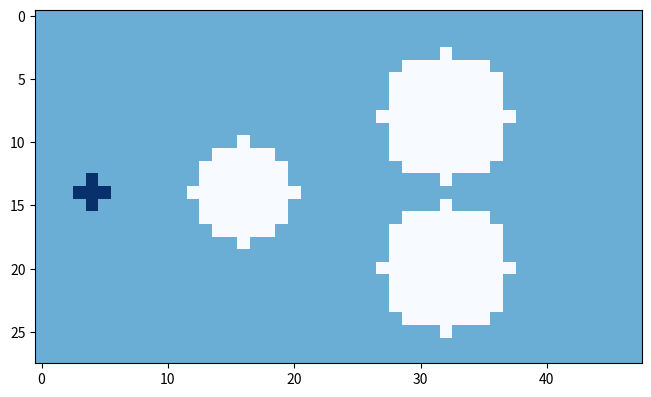
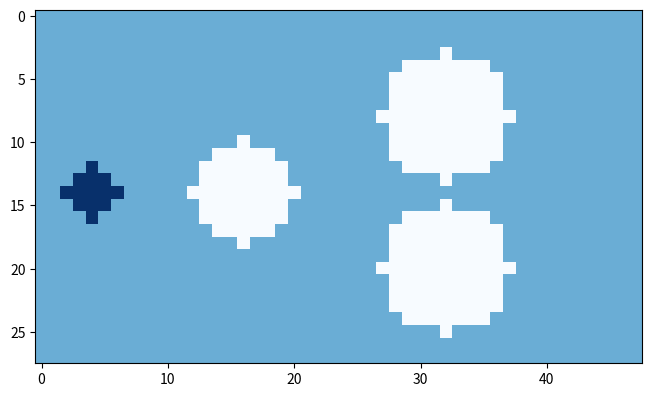
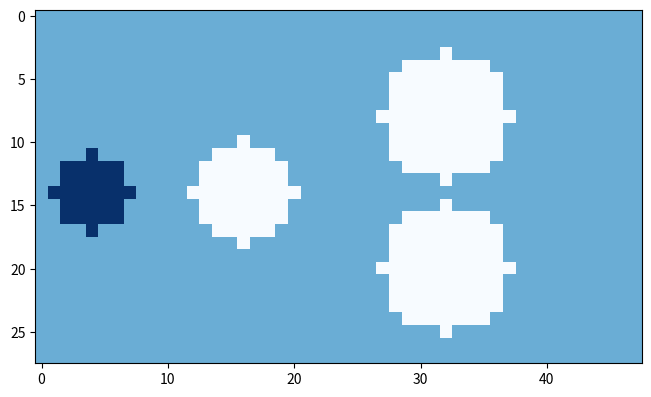
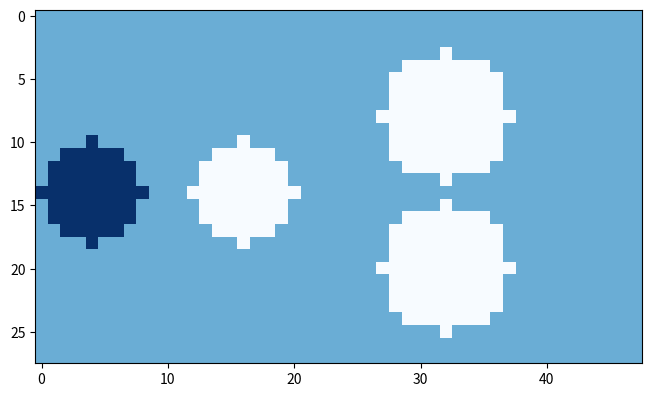
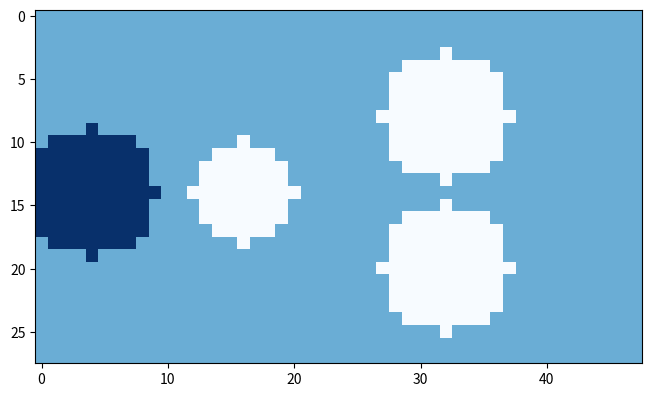
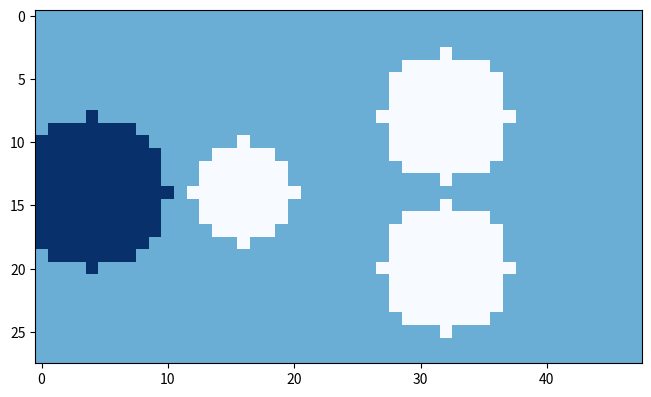
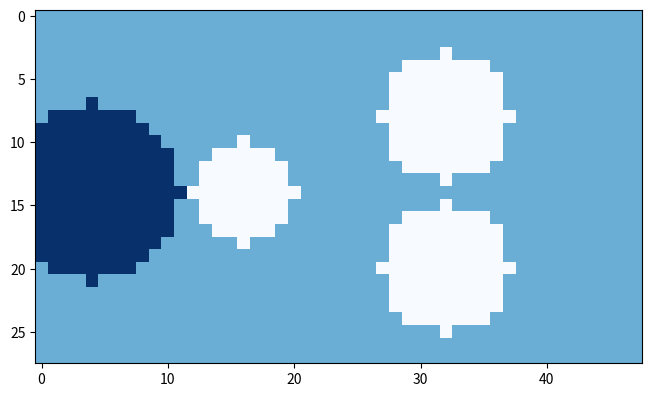
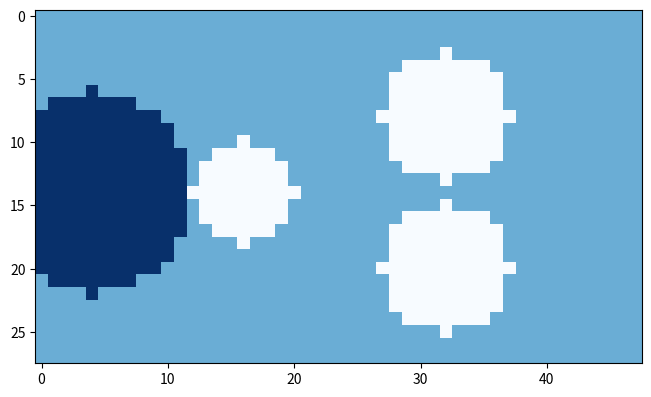
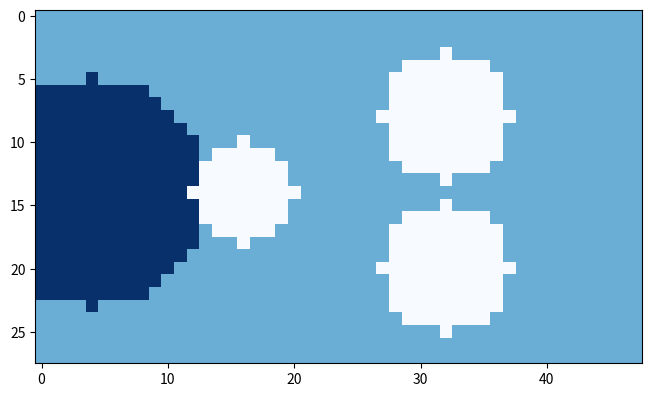
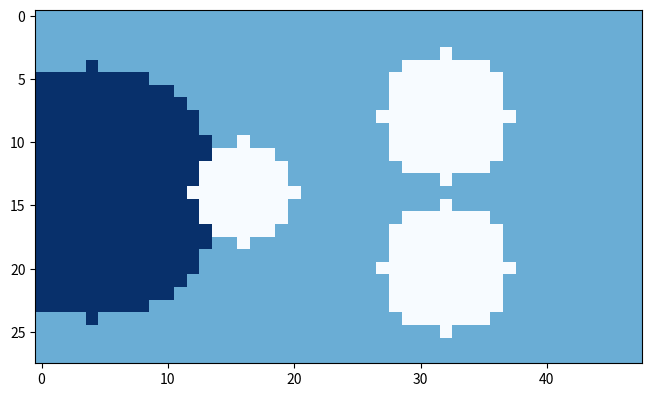
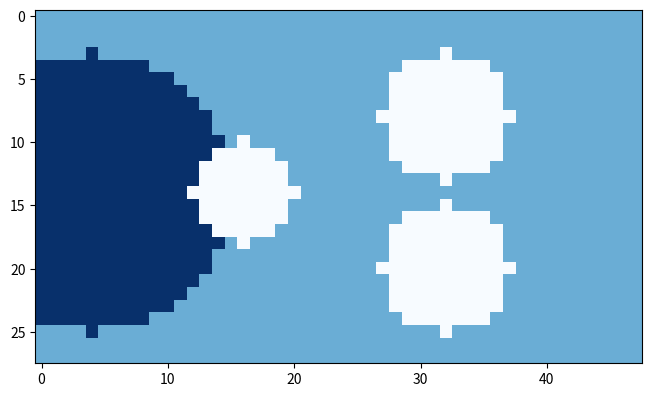
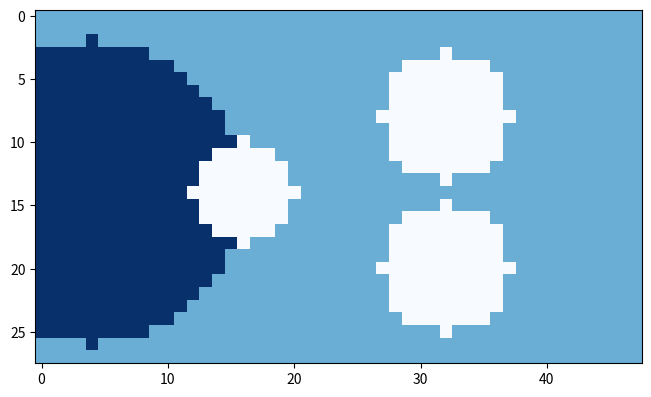
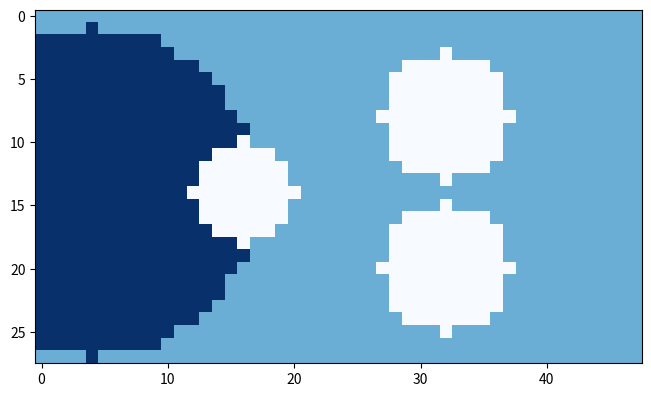
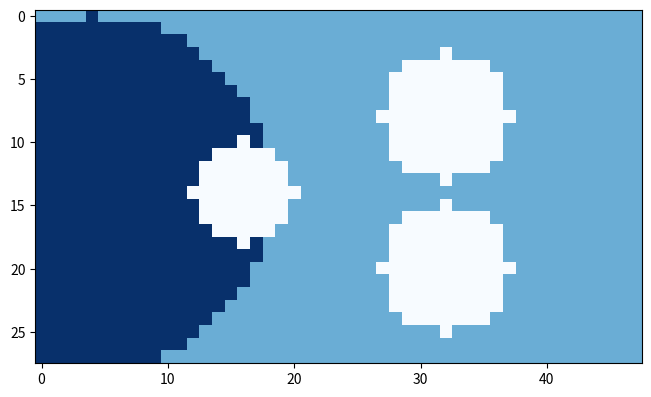
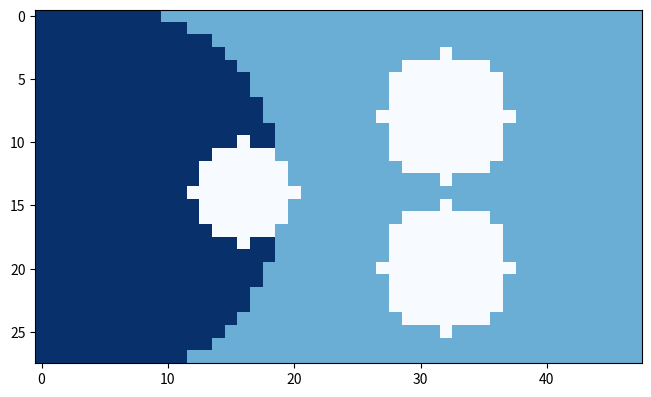
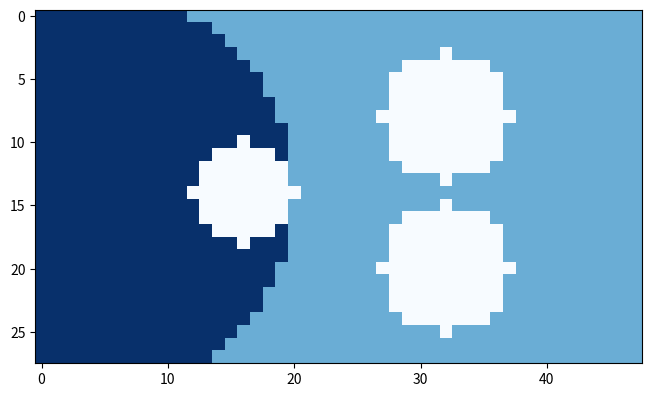

The script that saved these images, in order:
# Based on the WAVES in ISOTROPIC TOTALISTIC CELLULAR AUTOMATA: APPLICATION to REAL-TIME ROBOT NAVIGATION Article in Advances in Complex Systems · December 2016

import numpy as np
import matplotlib.pyplot as plt
from tqdm import tqdm

def norm2(x):
	return np.sqrt(x[0]**2 + x[1]**2)

def distance(p, q):
	return np.sqrt((p[0] - q[0])**2 + (p[1] - q[1])**2)

def moore_neighbors(i, j, n, m):
	# Faster than initilizing Mij to [0]*8
	Mij = []
	for k in [-1, 0, 1]:
		for l in [-1, 0, 1]:
			if k != 0 or l != 0:
				if 0 <= i + k < n and 0 <= j + l < m:
					Mij.append((i + k, j + l))
	
	return Mij

def calc_rt(i, j, k, l, a_lattice, z_lattice):
	if a_lattice[i, j] or not a_lattice[k, l]:
		return (0, 0)
	
	return z_lattice[k, l] + [1, abs(k - i)*abs(l - j)]
	
def ijstar(i, j, Wt, a_lattice, z_lattice):
	if not len(Wt):
		return (i, j)

	d_min = 1e9
	for k, l in Wt:
		d = norm2(calc_rt(i, j, k, l, a_lattice, z_lattice))
		if d < d_min:
			d_min = d
			istar = k
			jstar = l

	return (istar, jstar)

def in_obstacle(i, j):
	for obs in B:
		if len(obs) == 4: 	# Rectangular obstacle
			if obs[0] <= i <= obs[1]:
				if obs[2] <= j <= obs[3]:
					return True
		if len(obs) == 2:	# Circular obstacle
			centre, radius = obs
			if distance(centre, (i, j)) <= radius:
				return True
	
	return False

def compute_angle(p1, p2):
	ang = np.arctan2(p2[1] - p1[1], p2[0] - p1[0])
	return ang + (2 * np.pi)*(ang < 0)


def order_point(vertexes):
	middle_point = (np.sum([v[0] for v in vertexes])/len(vertexes), np.sum([v[1] for v in vertexes])/len(vertexes))

	angles = [compute_angle(middle_point, v) for v in vertexes]

	ordered_vertexes = [v for _, v in sorted(zip(angles, vertexes))]

	return ordered_vertexes


def build_gamma(B, n, m, lambda_ch):
	potential_gamma = []
	for id_obs, obstacle in enumerate(B):
		potential_gamma.append([])
		match len(obstacle):
			case 4:
				for i in range(obstacle[0], obstacle[1]+1):
					for j in range(obstacle[2], obstacle[3]+1):
						Mij = moore_neighbors(i, j, n, m)
		
						cpt = 0
						for k, l in Mij:
							if in_obstacle(k, l):
								cpt += 1

						if cpt < 5:
							# plt.scatter(i, j)
							potential_gamma[id_obs].append((i, j))
			case 2:
				c, r = obstacle
				for i in range(c[0] - r, c[0] + r + 1):
					for j in range(c[1] - r, c[1] + r + 1):
						if not in_obstacle(i, j):
							continue

						Mij = moore_neighbors(i, j, n, m)
		
						cpt = 0
						for k, l in Mij:
							if in_obstacle(k, l):
								cpt += 1

						if cpt < 5:
							# plt.scatter(i, j, color='red')
							potential_gamma[id_obs].append((i, j))

			case _:
				break

	Gamma = []
	for p_gamma in potential_gamma:
		ordered_p_gamma = order_point(p_gamma)
		len_opg = len(ordered_p_gamma)

		for i in range(len_opg):
			iqp, jqp = ordered_p_gamma[(i+1)%len_opg]
			iq, jq = ordered_p_gamma[i]
			iqm, jqm = ordered_p_gamma[i-1]
			kq, lq = iqp - iq, jqp - jq
			kqm, lqm = iq - iqm, jq - jqm

			if lambda_ch * (kqm * lq - kq * lqm) > max(0, kqm*kq + lqm*lq):
				Gamma.append(ordered_p_gamma[i])

	return Gamma



def update_lattice(t, a_lattice, z_lattice, Gamma):
	new_a_lattice = a_lattice.copy()
	new_z_lattice = z_lattice.copy()

	for i in range(n):
		for j in range(m):
			if in_obstacle(i, j):
				if (i, j) not in Gamma:
					continue

			if a_lattice[i, j]:
				continue

			Mij = moore_neighbors(i, j, n, m)

			sum = 0
			for k, l in Mij:
				sum += a_lattice[k, l]
			
			if not sum:
				continue


			Wtij = [(k, l) for (k, l) in Mij if t < a_lattice[k, l] + norm2(calc_rt(i, j, k, l, a_lattice, z_lattice)) <= t + 1]
			# print([a_lattice[k, l] + norm2(calc_rt(i, j, k, l, a_lattice, z_lattice)) for (k, l) in Mij])


			istar, jstar = ijstar(i, j, Wtij, a_lattice, z_lattice)

			if in_obstacle(i, j) and sum:
				if (i,j) in Gamma:
					new_a_lattice[i, j] = t + 1
				else:
					new_a_lattice[i, j] = a_lattice[istar, jstar]
			else:
				new_a_lattice[i, j] = a_lattice[istar, jstar]

			# if not (a_lattice[i, j] and not in_obstacle(i, j) or len(Wtij) == 0):
			# print( (not(in_obstacle(i, j) or a_lattice[i, j]) or len(Wtij)) == (not ((a_lattice[i, j] and (i, j) not in Gamma) or not len(Wtij))))
			if not(in_obstacle(i, j) or a_lattice[i, j]) and len(Wtij):
			# if not ((a_lattice[i, j] and (i, j) not in Gamma) or not len(Wtij)):
				new_z_lattice[i, j] = calc_rt(i, j, istar, jstar, a_lattice, z_lattice)
	
	if np.sum(a_lattice) == np.sum(new_a_lattice):
		return None, None, None

	a_lattice = new_a_lattice.copy()
	z_lattice = new_z_lattice.copy()

	t += 1

	return t, a_lattice, z_lattice


####################################################################################################
# TEST CASES
####################################################################################################

TEST_CASE = False
ARTICLE_TEST_CASE = False

if ARTICLE_TEST_CASE:
	plt.figure("Article test case", figsize=(19.2, 10.8), layout="constrained")

	n, m = 101, 101

	a_lattice = np.zeros((n, m))
	z_lattice = np.zeros((n, m, 2))

	# (xmin, xmax, ymin, ymax)
	# B = [(50, 100, 40, 45), ((20, 50), 10)]
	B = [(50, 100, 40, 45)]
	lambda_ch = 5
	Gamma = build_gamma(B, n, m, lambda_ch)
	a_lattice[50, 75] = 1

	t = 1
	for i in tqdm(range(int(np.sqrt(n**2 + m**2)))):
		t, a_lattice, z_lattice = update_lattice(t, a_lattice, z_lattice, Gamma)

		if t is None:
			break

		a_lattice_plot = a_lattice.copy()

		# Colors from secondary sources
		for i, v in enumerate(np.unique(a_lattice)):
			mask = a_lattice == v
			a_lattice_plot[mask] = i


		for i in range(n):
			for j in range(m):
				if in_obstacle(i, j):
					a_lattice_plot[i, j] = -2
		# for i,j in Gamma:
		# 	modif_a_lattice[i, j] = -0.5


		plt.clf()
		plt.imshow(a_lattice_plot, cmap='gist_rainbow')
		# plt.imshow(a_lattice_plot, cmap='tab10')
		plt.pause(0.01)

	plt.show()


####################################################################################################
# RUN IN REAL TIME
####################################################################################################
RUN_IN_REAL_TIME = True

####  SHORTEST PATH CASE   ##### 
scale = 25


n, m = int(700 / scale), int(1200 / scale)

a_lattice = np.zeros((n, m))
z_lattice = np.zeros((n, m, 2))
# Round
# B = [((int(350/scale), int(600/scale)), int(200/scale))]
# Square
# B = [(int(150 / scale), int(550 / scale), int(400 / scale), int(800 / scale))]
# 2 Rounds
B = [((int(350 / scale), int(400 / scale)), int(100 / scale)), ((int(200 / scale), int(800 / scale)), int(130 / scale)), ((int(500 / scale), int(800 / scale)), int(130 / scale))]

# Granularity
lambda_ch = 5

# Secondary sources
Gamma = build_gamma(B, n, m, lambda_ch)
print(len(Gamma))


a_lattice[int(350 / scale), int(100 / scale)] = 1

t = 1


if RUN_IN_REAL_TIME:
	plt.figure("Test case 2", layout="constrained")

	for i in tqdm(range(int(1200/scale))):
		t, a_lattice, z_lattice = update_lattice(t, a_lattice, z_lattice, Gamma)

		if a_lattice[int(350 / scale), int(1100 / scale)]:
			print("Time to reach the waypoint :", (t-1) * scale)
			break
		
		a_lattice_plot = a_lattice.copy()
		mask = a_lattice > 0
		a_lattice_plot[mask] = 1

		# WITH COLOR FROM SECONDARY SOURCES
		# a_lattice_plot = a_lattice.copy()
		# for i, v in enumerate(np.unique(a_lattice)):
		# 	mask = a_lattice == v
		# 	a_lattice_plot[mask] = i

		for i in range(n):
			for j in range(m):
				if in_obstacle(i, j):
					a_lattice_plot[i, j] = -1
		plt.clf()
		plt.imshow(a_lattice_plot, cmap='Blues')
		plt.pause(0.01)


####################################################################################################
# ANIMATION SAVING
####################################################################################################

SAVE_ANIMATION = False

if not SAVE_ANIMATION:
	exit()

one_color = True
sec_colors = False
obst_color = True
wp_color = True

def update(frame):
	global t, a_lattice, z_lattice, Gamma, scale
	global one_color, sec_colors, obst_color, wp_color
	print(t, '/', int(1200 / scale), end='\r')

	if t is None:
		return
	
	t, a_lattice, z_lattice = update_lattice(t, a_lattice, z_lattice, Gamma)

	if t is None:
		return
	
	if a_lattice[int(350 / scale), int(1100 / scale)]:
		print("Time to reach the waypoint :", (t - 1) * scale)
		return
	
	a_lattice_plot = a_lattice.copy()

	# Only one color for the wave
	if one_color:
		mask = a_lattice > 0
		a_lattice_plot[mask] = 1
	
	# Display obstacle in a different from the others
	if obst_color:
		for i in range(a_lattice.shape[0]):
			for j in range(a_lattice.shape[1]):
				if in_obstacle(i, j):
					a_lattice_plot[i, j] = -1

	# Colors from secondary sources
	if sec_colors:
		for i, v in enumerate(np.unique(a_lattice)):
			mask = a_lattice == v
			a_lattice_plot[mask] = i

	
	# Waypoint color
	if wp_color:
		a_lattice_plot[int(350 / scale), int(1100 / scale)] = 0.5

	# Update image
	plt.clf() 
	plt.imshow(a_lattice_plot, cmap='Blues', interpolation='nearest')
	plt.title(f"Isotropic wave, minimal distance to reach the target : {(t-1) * scale} um")
	return

from matplotlib.animation import FuncAnimation, PillowWriter
# Init figure
fig = plt.figure("Animation Isotropic Wave", figsize=(19.2, 10.8), layout='constrained')

# Animation parameters
num_frames = int(1200/scale)
interval = 40  # ms

# Create the animation
ani = FuncAnimation(
	fig, update, frames=num_frames, interval=interval, blit=False
)

# Save animation as a GIF
filename = "Tests/isotropic_wave_test2_anim.gif"
writer = PillowWriter(fps=25)
ani.save(filename, writer=writer)
print(f"Animation sauvegardée sous le nom {filename}")
